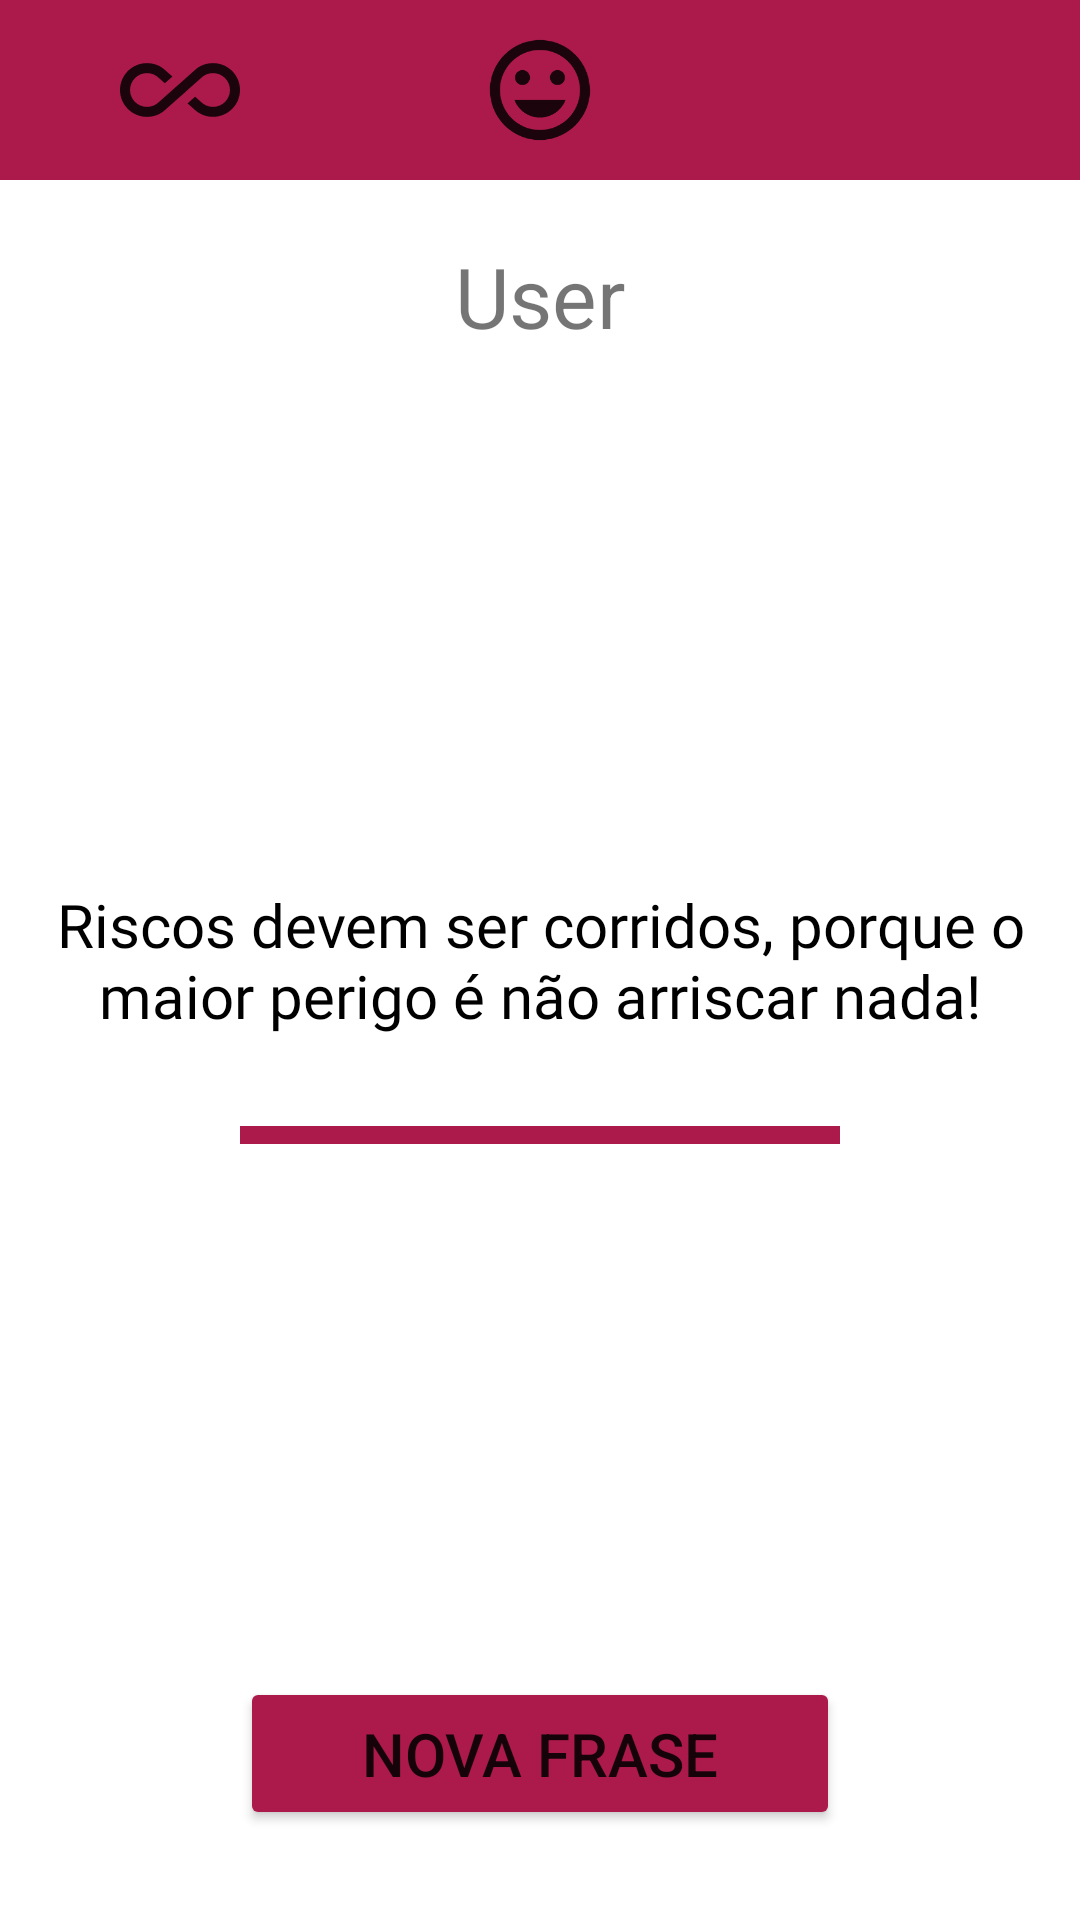

Write the Android layout XML for this screen, with the resource values it uses.
<!-- AndroidManifest.xml: application theme Theme.Motivation -->
<!-- res/layout/activity_main.xml -->
<?xml version="1.0" encoding="utf-8"?>
<RelativeLayout xmlns:android="http://schemas.android.com/apk/res/android"
    xmlns:app="http://schemas.android.com/apk/res-auto"
    xmlns:tools="http://schemas.android.com/tools"
    android:layout_width="match_parent"
    android:layout_height="match_parent"
    tools:context=".ui.MainActivity">

    <LinearLayout
        android:id="@+id/linear_navbar"
        android:layout_width="match_parent"
        android:layout_height="60dp"
        android:background="@color/lilas"
        android:gravity="center"
        android:orientation="horizontal">

        <ImageView
            android:id="@+id/image_all"
            android:layout_width="0dp"
            android:layout_height="40dp"
            android:layout_weight="1"
            android:src="@drawable/ic_infinit"
             />

        <ImageView
            android:id="@+id/image_happy"
            android:layout_width="0dp"
            android:layout_height="40dp"
            android:layout_weight="1"
            android:src="@drawable/ic_mood" />

        <ImageView
            android:id="@+id/image_sunny"
            android:layout_width="0dp"
            android:layout_height="40dp"
            android:layout_weight="1"
            android:src="@drawable/ic_sun" />

    </LinearLayout>

    <TextView
        android:id="@+id/text_user_name"
        android:layout_width="wrap_content"
        android:layout_height="wrap_content"
        android:layout_below="@id/linear_navbar"
        android:layout_centerHorizontal="true"
        android:layout_marginTop="20dp"
        android:text="User"
        android:textSize="28sp" />


    <TextView
        android:id="@+id/text_textCentral"
        android:layout_width="wrap_content"
        android:layout_height="wrap_content"
        android:layout_centerInParent="true"
        android:fontFamily="@font/cabin"
        android:text="@string/text_central"
        android:textAlignment="center"
        android:textColor="@color/black"
        android:textFontWeight="@integer/material_motion_duration_long_1"
        android:textSize="20sp"
        android:textStyle="bold" />

    <View
        android:id="@+id/view_linha"
        android:layout_width="200dp"
        android:layout_height="6dp"
        android:layout_below="@id/text_textCentral"
        android:layout_centerHorizontal="true"
        android:layout_marginTop="30dp"
        android:background="@color/lilas" />

    <Button
        android:id="@+id/button_new_phrase"
        android:layout_width="200dp"
        android:layout_height="wrap_content"
        android:layout_alignParentBottom="true"
        android:layout_centerHorizontal="true"
        android:layout_marginBottom="30dp"
        android:backgroundTint="@color/lilas"
        android:padding="12dp"
        android:text="NOVA FRASE"
        android:textSize="20sp" />

</RelativeLayout>
<!-- resources referenced by this layout -->
<resources>
  <color name="black">#FF000000</color>
  <color name="lilas">#FFAC194B</color>
  <!-- drawable ic_infinit (drawable) -->
  <vector android:alpha="0.85" android:height="24dp"
      android:tint="#000000" android:viewportHeight="24"
      android:viewportWidth="24" android:width="24dp" xmlns:android="http://schemas.android.com/apk/res/android">
      <path android:fillColor="@android:color/white" android:pathData="M18.6,6.62c-1.44,0 -2.8,0.56 -3.77,1.53L12,10.66 10.48,12h0.01L7.8,14.39c-0.64,0.64 -1.49,0.99 -2.4,0.99 -1.87,0 -3.39,-1.51 -3.39,-3.38S3.53,8.62 5.4,8.62c0.91,0 1.76,0.35 2.44,1.03l1.13,1 1.51,-1.34L9.22,8.2C8.2,7.18 6.84,6.62 5.4,6.62 2.42,6.62 0,9.04 0,12s2.42,5.38 5.4,5.38c1.44,0 2.8,-0.56 3.77,-1.53l2.83,-2.5 0.01,0.01L13.52,12h-0.01l2.69,-2.39c0.64,-0.64 1.49,-0.99 2.4,-0.99 1.87,0 3.39,1.51 3.39,3.38s-1.52,3.38 -3.39,3.38c-0.9,0 -1.76,-0.35 -2.44,-1.03l-1.14,-1.01 -1.51,1.34 1.27,1.12c1.02,1.01 2.37,1.57 3.82,1.57 2.98,0 5.4,-2.41 5.4,-5.38s-2.42,-5.37 -5.4,-5.37z"/>
  </vector>
  <!-- drawable ic_mood (drawable) -->
  <vector android:alpha="0.85" android:height="24dp"
      android:tint="#000000" android:viewportHeight="24"
      android:viewportWidth="24" android:width="24dp" xmlns:android="http://schemas.android.com/apk/res/android">
      <path android:fillColor="@android:color/white" android:pathData="M11.99,2C6.47,2 2,6.48 2,12s4.47,10 9.99,10C17.52,22 22,17.52 22,12S17.52,2 11.99,2zM12,20c-4.42,0 -8,-3.58 -8,-8s3.58,-8 8,-8 8,3.58 8,8 -3.58,8 -8,8zM15.5,11c0.83,0 1.5,-0.67 1.5,-1.5S16.33,8 15.5,8 14,8.67 14,9.5s0.67,1.5 1.5,1.5zM8.5,11c0.83,0 1.5,-0.67 1.5,-1.5S9.33,8 8.5,8 7,8.67 7,9.5 7.67,11 8.5,11zM12,17.5c2.33,0 4.31,-1.46 5.11,-3.5L6.89,14c0.8,2.04 2.78,3.5 5.11,3.5z"/>
  </vector>
  <string name="text_central">Riscos devem ser corridos, porque o maior perigo é não arriscar nada!</string>
  <style name="Theme.Motivation" parent="Theme.MaterialComponents.DayNight.DarkActionBar">
          
          <item name="colorPrimary">@color/lilas</item>
          <item name="colorPrimaryVariant">@color/lilas</item>
          <item name="colorOnPrimary">@color/white</item>
          
          <item name="colorSecondary">@color/teal_200</item>
          <item name="colorSecondaryVariant">@color/teal_700</item>
          <item name="colorOnSecondary">@color/black</item>
          
          <item name="android:statusBarColor">?attr/colorPrimaryVariant</item>
          
      </style>
  <color name="white">#FFFFFF</color>
  <color name="teal_200">#FF03DAC5</color>
  <color name="teal_700">#FF018786</color>
</resources>
